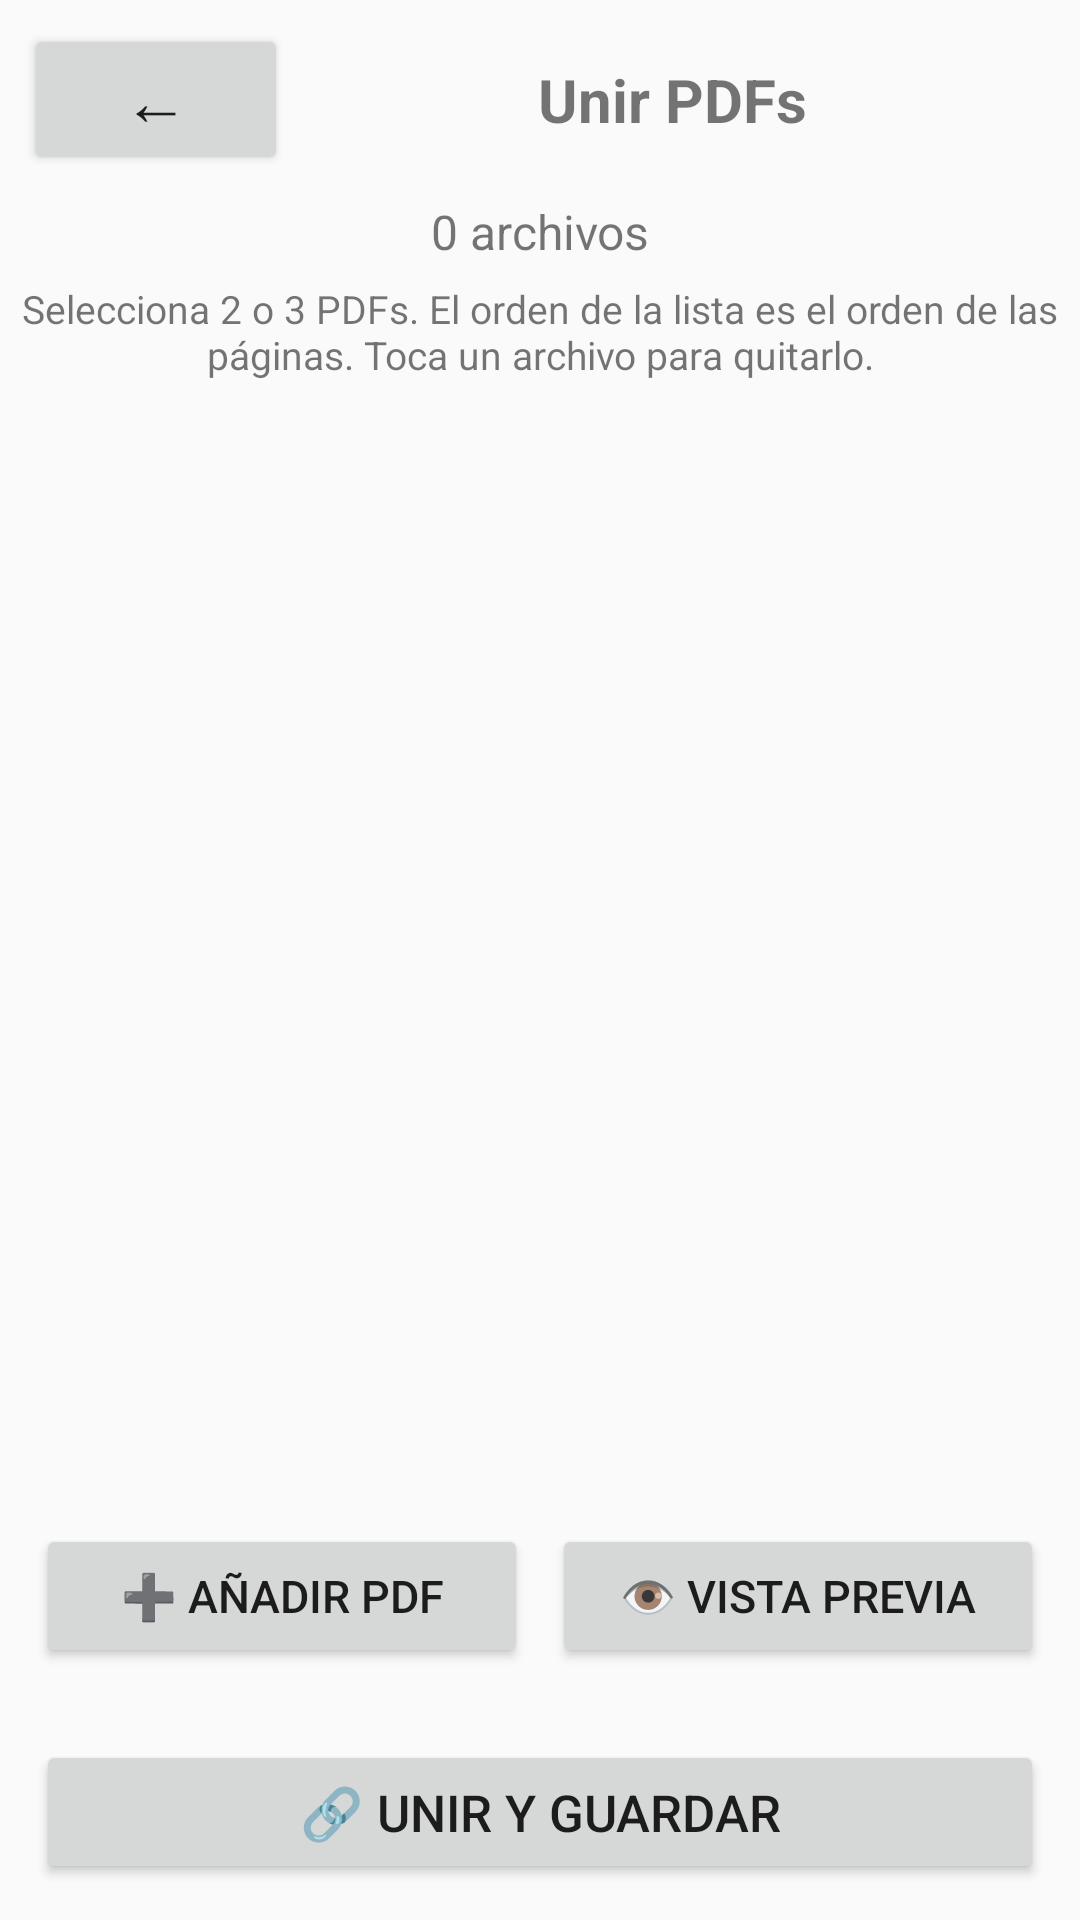

Reconstruct the res/layout file that produces this screen, plus the resources it refers to.
<!-- AndroidManifest.xml: application theme AppTheme -->
<!-- res/layout/activity_merge_pdf.xml -->
<?xml version="1.0" encoding="utf-8"?>
<LinearLayout
    xmlns:android="http://schemas.android.com/apk/res/android"
    android:layout_width="match_parent"
    android:layout_height="match_parent"
    android:orientation="vertical">

    <LinearLayout
        android:layout_width="match_parent"
        android:layout_height="wrap_content"
        android:orientation="horizontal"
        android:gravity="center_vertical"
        android:padding="8dp">

        <Button
            android:id="@+id/btnVolver"
            android:layout_width="wrap_content"
            android:layout_height="wrap_content"
            android:text="←"
            android:textSize="22sp" />

        <TextView
            android:layout_width="0dp"
            android:layout_height="wrap_content"
            android:layout_weight="1"
            android:gravity="center"
            android:text="Unir PDFs"
            android:textSize="20sp"
            android:textStyle="bold"
            android:padding="8dp" />

    </LinearLayout>

    <TextView
        android:id="@+id/txtInfo"
        android:layout_width="match_parent"
        android:layout_height="wrap_content"
        android:text="0 archivos"
        android:textSize="16sp"
        android:gravity="center"
        android:paddingBottom="6dp" />

    <TextView
        android:layout_width="match_parent"
        android:layout_height="wrap_content"
        android:text="Selecciona 2 o 3 PDFs. El orden de la lista es el orden de las páginas. Toca un archivo para quitarlo."
        android:textSize="13sp"
        android:gravity="center"
        android:paddingBottom="10dp" />

    <ScrollView
        android:layout_width="match_parent"
        android:layout_height="0dp"
        android:layout_weight="1">

        <LinearLayout
            android:id="@+id/listaArchivos"
            android:layout_width="match_parent"
            android:layout_height="wrap_content"
            android:orientation="vertical"
            android:padding="8dp" />

    </ScrollView>

    <LinearLayout
        android:layout_width="match_parent"
        android:layout_height="wrap_content"
        android:orientation="horizontal"
        android:gravity="center"
        android:paddingStart="12dp"
        android:paddingEnd="12dp"
        android:paddingBottom="12dp">

        <Button
            android:id="@+id/btnAgregarPdf"
            android:layout_width="0dp"
            android:layout_height="wrap_content"
            android:layout_weight="1"
            android:text="➕ Añadir PDF"
            android:textSize="15sp"
            android:layout_marginEnd="4dp" />

        <Button
            android:id="@+id/btnVistaPrevia"
            android:layout_width="0dp"
            android:layout_height="wrap_content"
            android:layout_weight="1"
            android:text="👁 Vista previa"
            android:textSize="15sp"
            android:layout_marginStart="4dp" />

    </LinearLayout>

    <Button
        android:id="@+id/btnUnir"
        android:layout_width="match_parent"
        android:layout_height="wrap_content"
        android:layout_margin="12dp"
        android:text="🔗 UNIR Y GUARDAR"
        android:textSize="17sp" />

</LinearLayout>
<!-- resources referenced by this layout -->
<resources>
  <style name="AppTheme" parent="Theme.AppCompat.Light.DarkActionBar">
          
          <item name="colorPrimary">@color/colorPrimary</item>
          <item name="colorPrimaryDark">@color/colorPrimaryDark</item>
          <item name="colorAccent">@color/colorAccent</item>
      </style>
  <color name="colorPrimary">#D32F2F</color>
  <color name="colorPrimaryDark">#B71C1C</color>
  <color name="colorAccent">#EF5350</color>
</resources>
